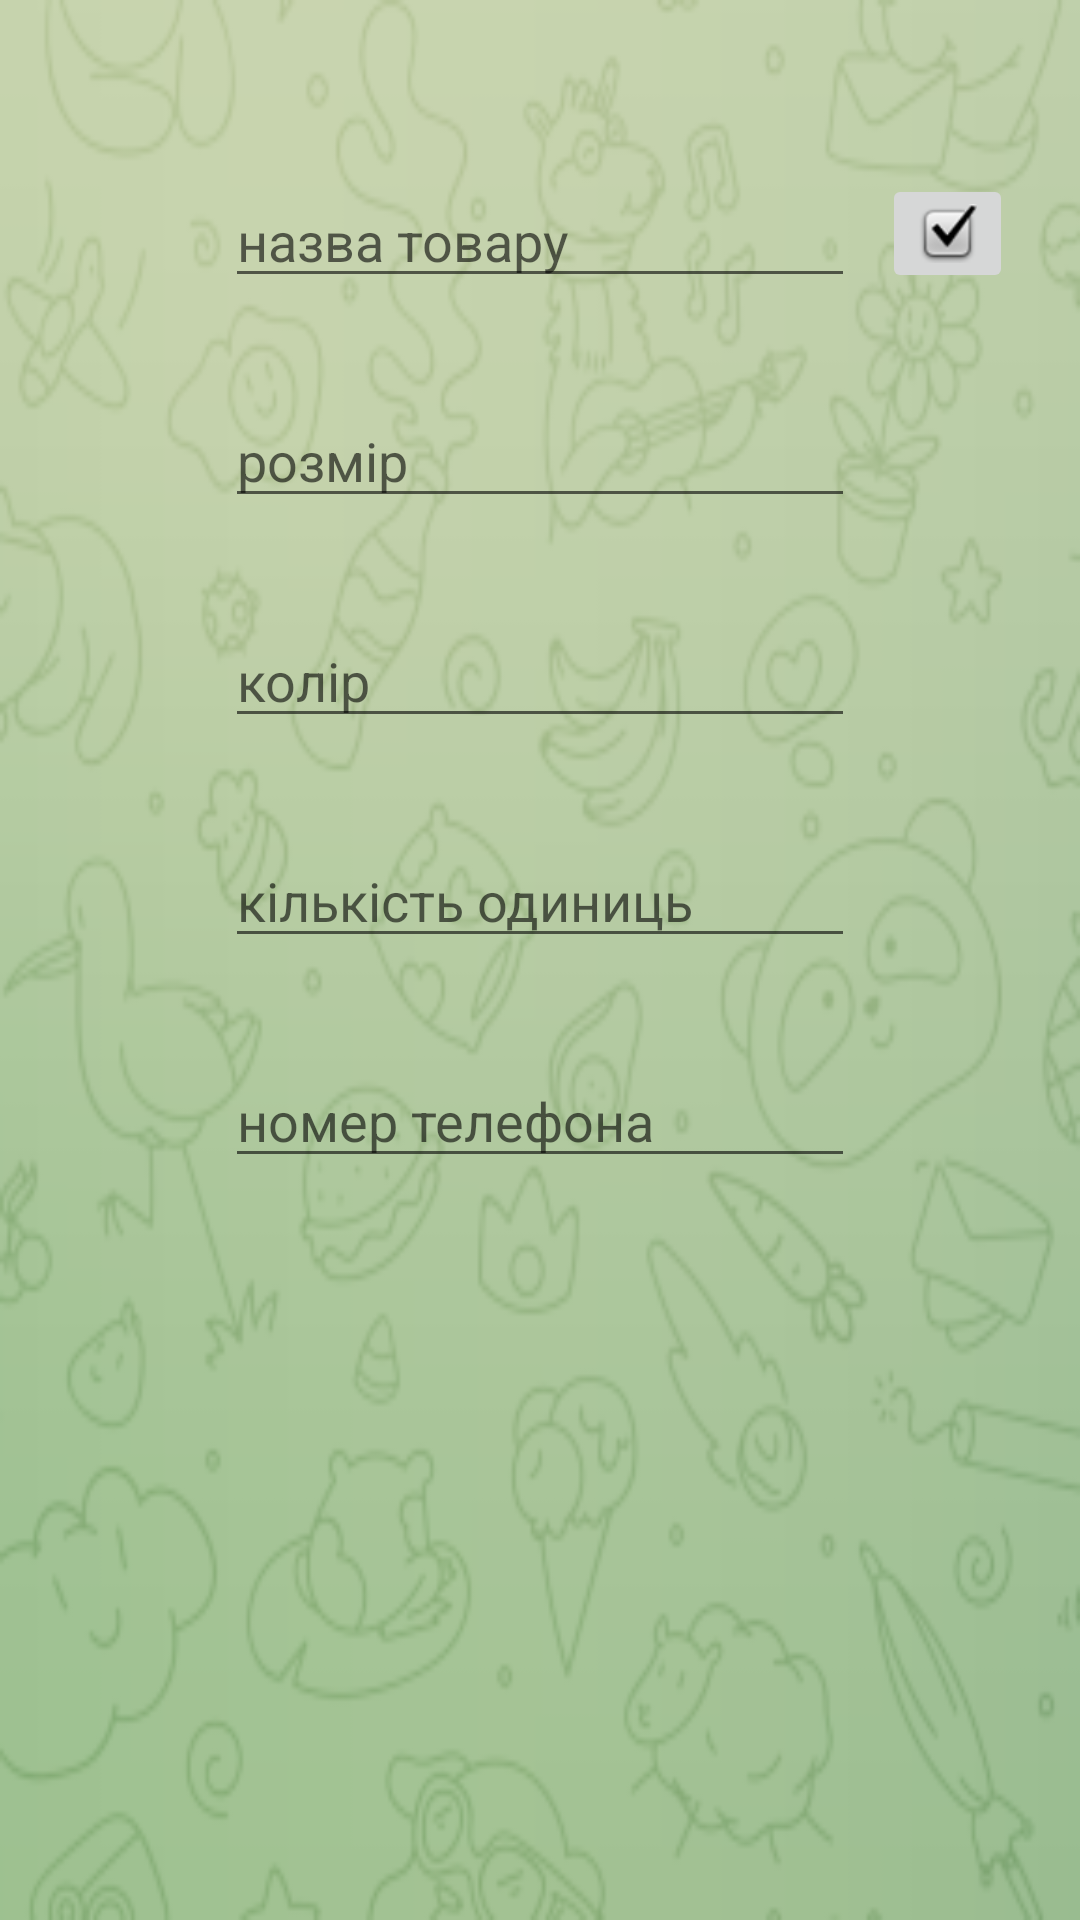

Android layout source for this screen:
<!-- AndroidManifest.xml: application theme Theme.Panchoha -->
<!-- res/layout/fragment_order.xml -->
<?xml version="1.0" encoding="utf-8"?>
<androidx.constraintlayout.widget.ConstraintLayout xmlns:android="http://schemas.android.com/apk/res/android"
    xmlns:app="http://schemas.android.com/apk/res-auto"
    xmlns:tools="http://schemas.android.com/tools"
    android:layout_width="404dp"
    android:layout_height="542dp"
    android:background="@drawable/telewall"
    android:padding="8dp"
    tools:context=".fragments.OrderFragment">

    <EditText
        android:id="@+id/etName"
        android:layout_width="wrap_content"
        android:layout_height="wrap_content"
        android:layout_marginStart="32dp"
        android:layout_marginLeft="32dp"
        android:layout_marginTop="50dp"
        android:layout_marginEnd="32dp"
        android:layout_marginRight="32dp"
        android:ems="10"
        android:hint="@string/etName"
        android:inputType="textPersonName"
        app:layout_constraintEnd_toEndOf="parent"
        app:layout_constraintStart_toStartOf="parent"
        app:layout_constraintTop_toTopOf="parent" />

    <EditText
        android:id="@+id/etSize"
        android:layout_width="wrap_content"
        android:layout_height="wrap_content"
        android:layout_marginTop="32dp"
        android:ems="10"
        android:hint="@string/etSize"
        android:inputType="number"
        app:layout_constraintStart_toStartOf="@+id/etName"
        app:layout_constraintTop_toBottomOf="@+id/etName" />

    <EditText
        android:id="@+id/etColor"
        android:layout_width="wrap_content"
        android:layout_height="wrap_content"
        android:layout_marginTop="32dp"
        android:ems="10"
        android:hint="@string/etColor"
        android:inputType="textPersonName"
        app:layout_constraintStart_toStartOf="@+id/etSize"
        app:layout_constraintTop_toBottomOf="@+id/etSize" />

    <EditText
        android:id="@+id/etNumber"
        android:layout_width="wrap_content"
        android:layout_height="wrap_content"
        android:layout_marginTop="32dp"
        android:ems="10"
        android:hint="@string/etNumber"
        android:inputType="number"
        app:layout_constraintStart_toStartOf="@+id/etColor"
        app:layout_constraintTop_toBottomOf="@+id/etColor" />

    <EditText
        android:id="@+id/etPhone"
        android:layout_width="wrap_content"
        android:layout_height="wrap_content"
        android:layout_marginTop="32dp"
        android:ems="10"
        android:hint="@string/etPhone"
        android:inputType="phone"
        app:layout_constraintStart_toStartOf="@+id/etNumber"
        app:layout_constraintTop_toBottomOf="@+id/etNumber" />

    <ImageButton
        android:id="@+id/ibtName"
        android:layout_width="wrap_content"
        android:layout_height="wrap_content"
        android:layout_marginStart="9dp"
        android:layout_marginLeft="9dp"
        android:src="@android:drawable/checkbox_on_background"
        app:layout_constraintStart_toEndOf="@+id/etName"
        app:layout_constraintTop_toTopOf="@+id/etName" />

    <ImageButton
        android:id="@+id/ibtSize"
        android:layout_width="wrap_content"
        android:layout_height="wrap_content"
        android:layout_marginStart="9dp"
        android:layout_marginLeft="9dp"
        android:src="@android:drawable/checkbox_on_background"
        android:visibility="invisible"
        app:layout_constraintStart_toEndOf="@+id/etSize"
        app:layout_constraintTop_toTopOf="@+id/etSize" />

    <ImageButton
        android:id="@+id/ibtColor"
        android:layout_width="wrap_content"
        android:layout_height="wrap_content"
        android:layout_marginStart="9dp"
        android:layout_marginLeft="9dp"
        android:src="@android:drawable/checkbox_on_background"
        android:visibility="invisible"
        app:layout_constraintStart_toEndOf="@+id/etColor"
        app:layout_constraintTop_toTopOf="@+id/etColor" />

    <ImageButton
        android:id="@+id/ibtNumber"
        android:layout_width="wrap_content"
        android:layout_height="wrap_content"
        android:layout_marginStart="9dp"
        android:layout_marginLeft="9dp"
        android:src="@android:drawable/checkbox_on_background"
        android:visibility="invisible"
        app:layout_constraintStart_toEndOf="@+id/etNumber"
        app:layout_constraintTop_toTopOf="@+id/etNumber" />

    <ImageButton
        android:id="@+id/ibtPhone"
        android:layout_width="43dp"
        android:layout_height="42dp"
        android:layout_marginStart="9dp"
        android:layout_marginLeft="9dp"
        android:src="@android:drawable/ic_menu_send"
        android:visibility="invisible"
        app:layout_constraintStart_toEndOf="@+id/etPhone"
        app:layout_constraintTop_toTopOf="@+id/etPhone" />

</androidx.constraintlayout.widget.ConstraintLayout>
<!-- resources referenced by this layout -->
<resources>
  <!-- drawable telewall: png bitmap (drawable, 56193 bytes) -->
  <string name="etColor">колір</string>
  <string name="etName">назва товару</string>
  <string name="etNumber">кількість одиниць</string>
  <string name="etPhone">номер телефона</string>
  <string name="etSize">розмір</string>
  <style name="Theme.Panchoha" parent="Theme.AppCompat.Light.NoActionBar">
          
          <item name="colorPrimary">@color/purple_500</item>
          <item name="colorPrimaryVariant">@color/light_green</item>
          <item name="colorOnPrimary">@color/light_green</item>
          
          <item name="colorSecondary">@color/teal_200</item>
          <item name="colorSecondaryVariant">@color/teal_700</item>
          <item name="colorOnSecondary">@color/black</item>
          
          <item name="android:statusBarColor" tools:targetApi="l">?attr/colorPrimaryVariant</item>
          
      </style>
  <color name="purple_500">#FF6200EE</color>
  <color name="light_green">#C6E8B5</color>
  <color name="teal_200">#FF03DAC5</color>
  <color name="teal_700">#FF018786</color>
  <color name="black">#FF000000</color>
</resources>
